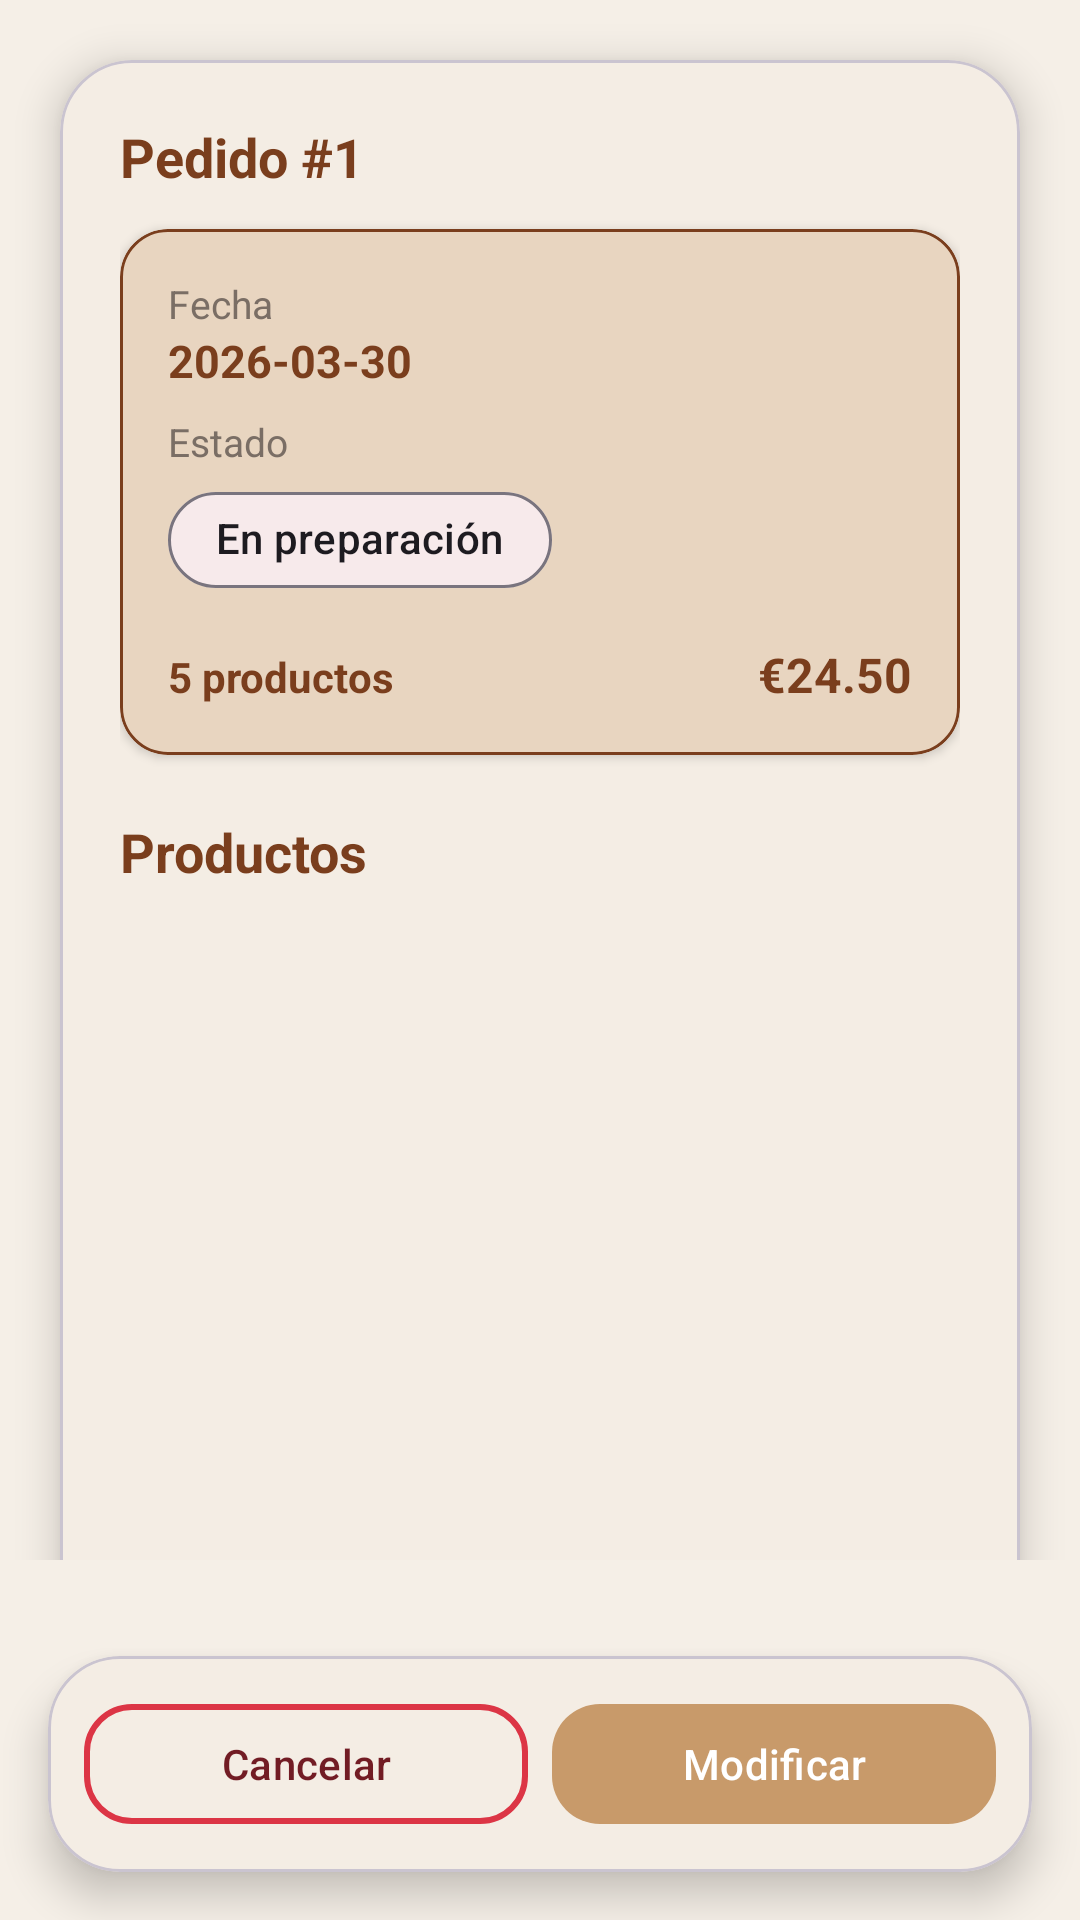

This screen was rendered from an Android layout file. Write that file and the resources it references.
<!-- AndroidManifest.xml: application theme Theme.AppPanadero -->
<!-- res/layout/fragment_cliente_detalle_pedido.xml -->
<?xml version="1.0" encoding="utf-8"?>
<androidx.constraintlayout.widget.ConstraintLayout
    xmlns:android="http://schemas.android.com/apk/res/android"
    xmlns:app="http://schemas.android.com/apk/res-auto"
    xmlns:tools="http://schemas.android.com/tools"
    android:layout_width="match_parent"
    android:layout_height="match_parent"
    android:background="@drawable/fondo_pan">

    
    
    

    <androidx.core.widget.NestedScrollView
        android:layout_width="0dp"
        android:layout_height="0dp"
        android:fillViewport="true"
        android:paddingBottom="120dp"
        app:layout_constraintTop_toTopOf="parent"
        app:layout_constraintBottom_toBottomOf="parent"
        app:layout_constraintStart_toStartOf="parent"
        app:layout_constraintEnd_toEndOf="parent">

        
        
        

        <com.google.android.material.card.MaterialCardView
            style="@style/CardPrimary"
            android:layout_width="match_parent"
            android:layout_height="wrap_content"
            android:layout_margin="20dp">

            <LinearLayout
                android:layout_width="match_parent"
                android:layout_height="wrap_content"
                android:orientation="vertical"
                android:padding="20dp">

                
                
                

                <TextView
                    android:id="@+id/tvNumeroPedido"
                    android:layout_width="wrap_content"
                    android:layout_height="wrap_content"
                    android:layout_marginBottom="12dp"
                    android:text="Pedido #1"
                    android:textColor="@color/text_primary"
                    android:textSize="18sp"
                    android:textStyle="bold" />

                
                
                

                <com.google.android.material.card.MaterialCardView
                    style="@style/CardSecondary"
                    android:layout_width="match_parent"
                    android:layout_height="wrap_content">

                    <LinearLayout
                        android:layout_width="match_parent"
                        android:layout_height="wrap_content"
                        android:orientation="vertical"
                        android:padding="16dp">

                        
                        
                        

                        <TextView
                            android:layout_width="wrap_content"
                            android:layout_height="wrap_content"
                            android:text="Fecha"
                            android:textColor="@color/text_secondary"
                            android:textSize="13sp" />

                        <TextView
                            android:id="@+id/tvFecha"
                            android:layout_width="wrap_content"
                            android:layout_height="wrap_content"
                            android:layout_marginBottom="8dp"
                            android:text="2026-03-30"
                            android:textColor="@color/primary_dark"
                            android:textSize="15sp"
                            android:textStyle="bold" />

                        
                        
                        

                        <TextView
                            android:layout_width="wrap_content"
                            android:layout_height="wrap_content"
                            android:text="Estado"
                            android:textColor="@color/text_secondary"
                            android:textSize="13sp" />

                        <com.google.android.material.chip.Chip
                            android:id="@+id/chipEstado"
                            android:layout_width="wrap_content"
                            android:layout_height="wrap_content"
                            android:layout_marginBottom="10dp"
                            android:text="En preparación"
                            app:chipCornerRadius="16dp"
                            app:chipStrokeWidth="1dp" />

                        
                        
                        

                        <LinearLayout
                            android:layout_width="match_parent"
                            android:layout_height="wrap_content"
                            android:orientation="horizontal">

                            
                            <TextView
                                android:id="@+id/tvNumProductos"
                                android:layout_width="0dp"
                                android:layout_height="wrap_content"
                                android:layout_weight="1"
                                android:text="5 productos"
                                android:textColor="@color/text_primary"
                                android:textStyle="bold" />

                            
                            <TextView
                                android:id="@+id/tvTotal"
                                android:layout_width="wrap_content"
                                android:layout_height="wrap_content"
                                android:text="€24.50"
                                android:textColor="@color/primary_dark"
                                android:textSize="16sp"
                                android:textStyle="bold" />

                        </LinearLayout>

                    </LinearLayout>

                </com.google.android.material.card.MaterialCardView>

                
                
                

                <TextView
                    android:layout_width="wrap_content"
                    android:layout_height="wrap_content"
                    android:layout_marginTop="20dp"
                    android:layout_marginBottom="8dp"
                    android:text="Productos"
                    android:textColor="@color/primary_dark"
                    android:textSize="18sp"
                    android:textStyle="bold" />

                
                
                

                <androidx.recyclerview.widget.RecyclerView
                    android:id="@+id/recyclerDetalle"
                    android:layout_width="match_parent"
                    android:layout_height="350dp" />

            </LinearLayout>

        </com.google.android.material.card.MaterialCardView>

    </androidx.core.widget.NestedScrollView>

    
    
    

    <com.google.android.material.card.MaterialCardView
        style="@style/CardPrimary"
        android:layout_width="0dp"
        android:layout_height="wrap_content"
        android:layout_margin="16dp"
        app:layout_constraintBottom_toBottomOf="parent"
        app:layout_constraintStart_toStartOf="parent"
        app:layout_constraintEnd_toEndOf="parent">

        <LinearLayout
            android:layout_width="match_parent"
            android:layout_height="wrap_content"
            android:orientation="horizontal"
            android:padding="12dp"
            android:weightSum="2">

            
            
            

            <com.google.android.material.button.MaterialButton
                android:id="@+id/btnCancelar"
                android:layout_width="0dp"
                android:layout_height="48dp"
                android:layout_weight="1"
                android:text="Cancelar"
                android:textAllCaps="false"
                android:textColor="@color/estado_finalizado_text"
                app:backgroundTint="@android:color/transparent"
                app:cornerRadius="16dp"
                app:strokeColor="@color/estado_finalizado_bg"
                app:strokeWidth="2dp" />

            
            
            

            <com.google.android.material.button.MaterialButton
                android:id="@+id/btnModificar"
                style="@style/ButtonPrimary"
                android:layout_width="0dp"
                android:layout_height="48dp"
                android:layout_marginStart="8dp"
                android:layout_weight="1"
                android:text="Modificar"
                android:textAllCaps="false"
                app:cornerRadius="16dp" />

        </LinearLayout>

    </com.google.android.material.card.MaterialCardView>

</androidx.constraintlayout.widget.ConstraintLayout>
<!-- resources referenced by this layout -->
<resources>
  <color name="estado_finalizado_bg">#DC3545</color>
  <color name="estado_finalizado_text">#721C24</color>
  <color name="primary_dark">#7A3E1D</color>
  <color name="text_primary">#7A3E1D</color>
  <color name="text_secondary">#7A6E65</color>
  <style name="ButtonPrimary" parent="Widget.Material3.Button">
          <item name="backgroundTint">@color/primary_color</item>
          <item name="android:textColor">@color/white</item>
          <item name="cornerRadius">20dp</item>
      </style>
  <style name="CardPrimary" parent="Widget.MaterialComponents.CardView">
          <item name="cardCornerRadius">24dp</item>
          <item name="cardElevation">8dp</item>
          <item name="cardBackgroundColor">@color/background_card</item>
      </style>
  <style name="CardSecondary" parent="Widget.Material3.CardView.Outlined">
  
          
          <item name="cardCornerRadius">16dp</item>
  
          
          <item name="cardElevation">2dp</item>
  
          
          <item name="cardBackgroundColor">@color/brown_light</item>
  
          
          <item name="strokeColor">@color/primary_dark</item>
          <item name="strokeWidth">1dp</item>
  
      </style>
  <style name="Theme.AppPanadero" parent="Base.Theme.AppPanadero" />
  <color name="primary_color">#C89A6A</color>
  <color name="white">#FFFFFF</color>
  <color name="background_card">#F4EDE4</color>
  <color name="brown_light">#E8D5C0</color>
  <style name="Base.Theme.AppPanadero" parent="Theme.Material3.DayNight.NoActionBar">
          <item name="android:colorBackground">@color/background</item>
          <item name="colorPrimary">@color/primary_color</item>
          <item name="colorOnPrimary">@color/white</item>
      </style>
  <color name="background">#F5EFE7</color>
</resources>
